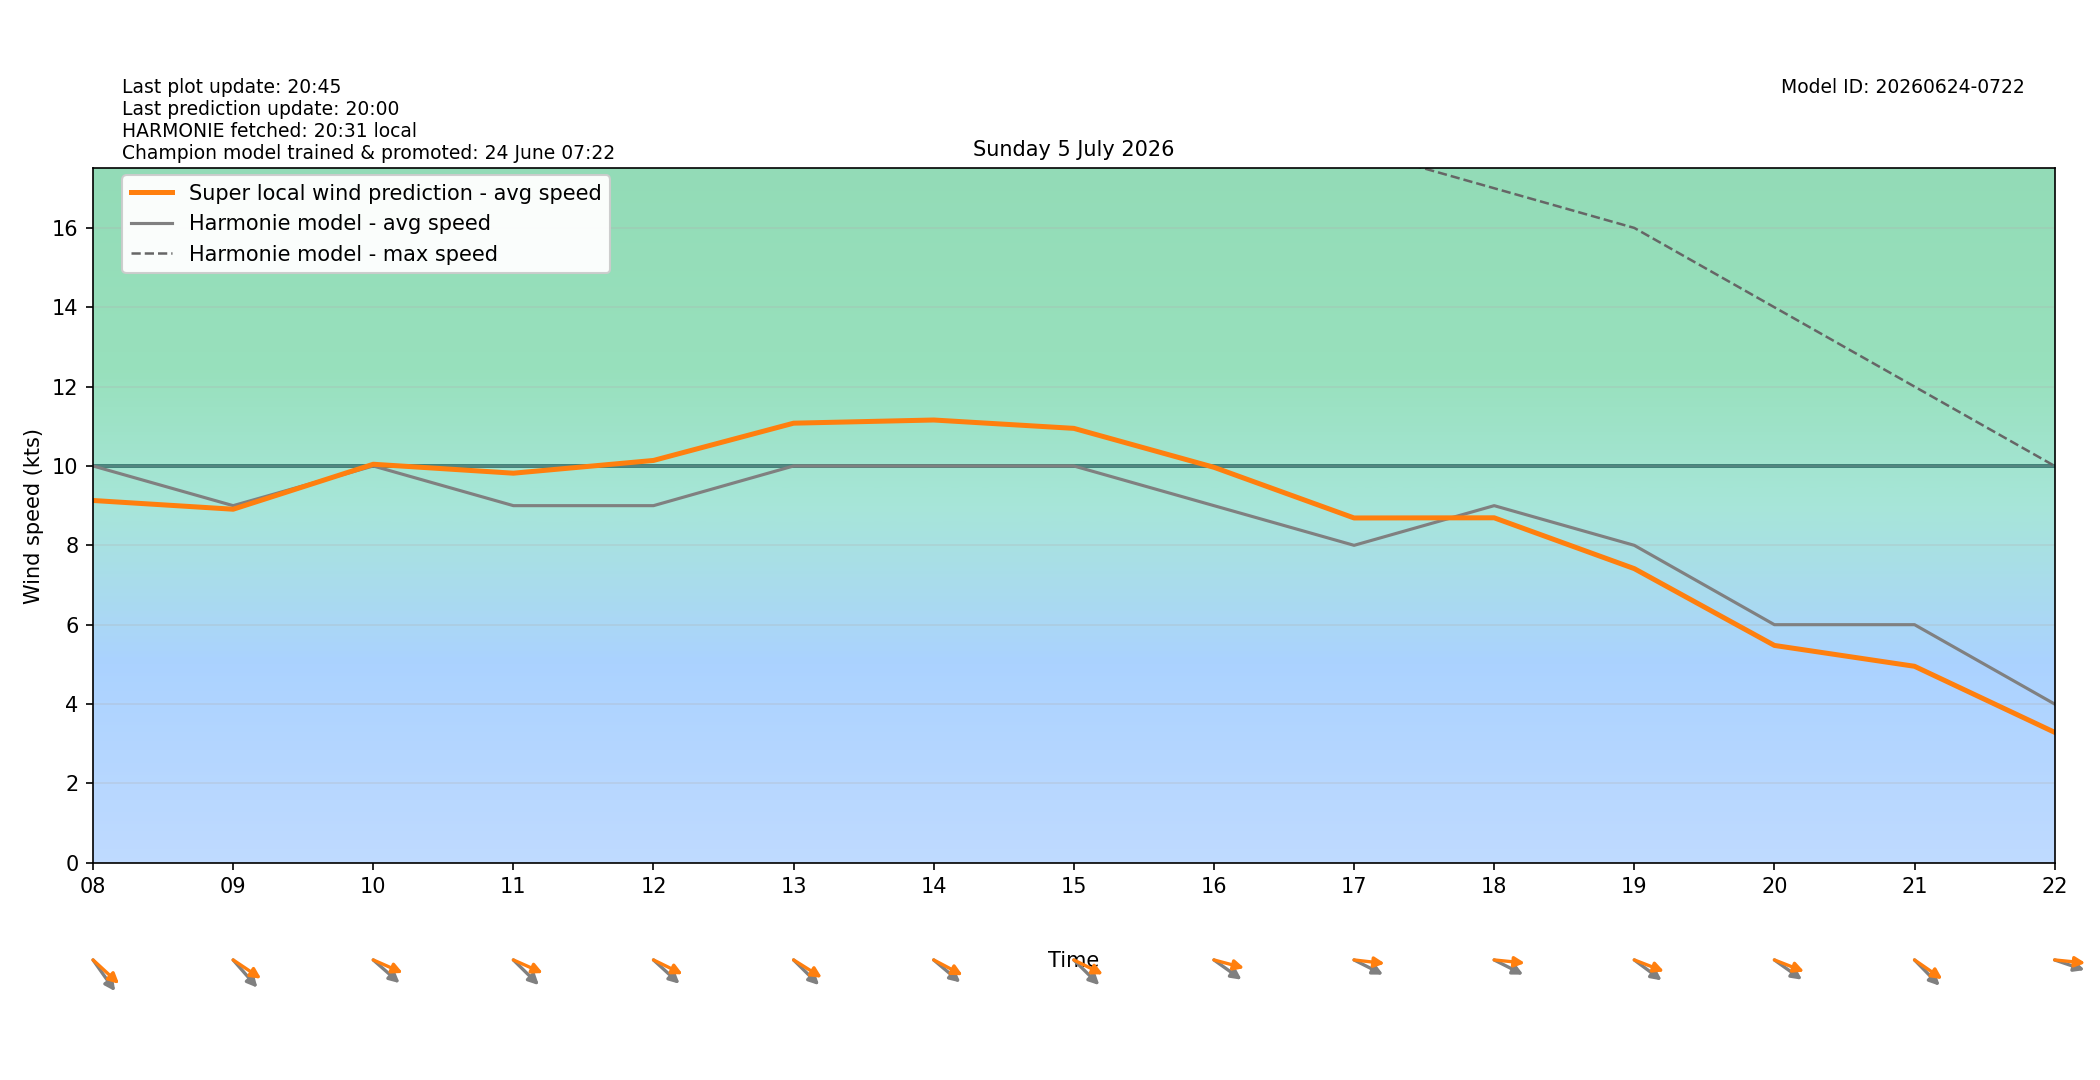

The table this chart was drawn from, first rows:
target_time_utc, target_time_local, hour_utc, hour_local, forecast_wind_speed, forecast_wind_min, forecast_wind_max, lstm_pred_wind_speed, delta_speed_lstm_minus_forecast, forecast_wind_dir_deg, lstm_pred_wind_dir_deg, delta_dir_lstm_minus_forecast
2026-07-04T22:00:00Z, 2026-07-05T00:00:00+0200, 22, 00, 6.0, 6.0, 11.0, 4.457, -1.543, 242.0, 242, 0.0439
2026-07-04T23:00:00Z, 2026-07-05T01:00:00+0200, 23, 01, 6.0, 6.0, 10.0, 4.402, -1.598, 242.0, 237.1, -4.874
2026-07-05T00:00:00Z, 2026-07-05T02:00:00+0200, 00, 02, 6.0, 6.0, 10.0, 4.595, -1.405, 260.0, 254.5, -5.474
2026-07-05T01:00:00Z, 2026-07-05T03:00:00+0200, 01, 03, 6.0, 6.0, 10.0, 4.786, -1.214, 281.0, 277.1, -3.863
2026-07-05T02:00:00Z, 2026-07-05T04:00:00+0200, 02, 04, 7.0, 7.0, 12.0, 5.611, -1.389, 304.0, 296.4, -7.579
2026-07-05T03:00:00Z, 2026-07-05T05:00:00+0200, 03, 05, 8.0, 8.0, 15.0, 6.688, -1.312, 302.0, 292.4, -9.643
2026-07-05T04:00:00Z, 2026-07-05T06:00:00+0200, 04, 06, 10.0, 10.0, 18.0, 8.484, -1.516, 310.0, 298.7, -11.27
2026-07-05T05:00:00Z, 2026-07-05T07:00:00+0200, 05, 07, 11.0, 11.0, 19.0, 9.261, -1.739, 322.0, 311.1, -10.86
2026-07-05T06:00:00Z, 2026-07-05T08:00:00+0200, 06, 08, 10.0, 10.0, 19.0, 9.13, -0.8698, 314.0, 302.2, -11.85
2026-07-05T07:00:00Z, 2026-07-05T09:00:00+0200, 07, 09, 9.0, 9.0, 18.0, 8.91, -0.09002, 308.0, 294.6, -13.43
2026-07-05T08:00:00Z, 2026-07-05T10:00:00+0200, 08, 10, 10.0, 10.0, 18.0, 10.04, 0.04356, 301.0, 286.7, -14.29
2026-07-05T09:00:00Z, 2026-07-05T11:00:00+0200, 09, 11, 9.0, 9.0, 18.0, 9.818, 0.8179, 304.0, 286.9, -17.14
2026-07-05T10:00:00Z, 2026-07-05T12:00:00+0200, 10, 12, 9.0, 9.0, 18.0, 10.14, 1.139, 302.0, 288.4, -13.55
2026-07-05T11:00:00Z, 2026-07-05T13:00:00+0200, 11, 13, 10.0, 10.0, 19.0, 11.08, 1.079, 304.0, 293.2, -10.81
2026-07-05T12:00:00Z, 2026-07-05T14:00:00+0200, 12, 14, 10.0, 10.0, 19.0, 11.16, 1.159, 300.0, 289.8, -10.2
2026-07-05T13:00:00Z, 2026-07-05T15:00:00+0200, 13, 15, 10.0, 10.0, 19.0, 10.95, 0.9479, 304.0, 288.6, -15.36
2026-07-05T14:00:00Z, 2026-07-05T16:00:00+0200, 14, 16, 9.0, 9.0, 19.0, 9.967, 0.9669, 296.0, 280.3, -15.67
2026-07-05T15:00:00Z, 2026-07-05T17:00:00+0200, 15, 17, 8.0, 8.0, 18.0, 8.69, 0.6896, 289.0, 274.5, -14.48
2026-07-05T16:00:00Z, 2026-07-05T18:00:00+0200, 16, 18, 9.0, 9.0, 17.0, 8.694, -0.3062, 289.0, 273.9, -15.07
2026-07-05T17:00:00Z, 2026-07-05T19:00:00+0200, 17, 19, 8.0, 8.0, 16.0, 7.413, -0.5875, 297.0, 284.8, -12.23
2026-07-05T18:00:00Z, 2026-07-05T20:00:00+0200, 18, 20, 6.0, 6.0, 14.0, 5.477, -0.5232, 296.0, 284.9, -11.05
2026-07-05T19:00:00Z, 2026-07-05T21:00:00+0200, 19, 21, 6.0, 6.0, 12.0, 4.951, -1.049, 305.0, 295.2, -9.775
2026-07-05T20:00:00Z, 2026-07-05T22:00:00+0200, 20, 22, 4.0, 4.0, 10.0, 3.287, -0.7132, 283.0, 273.9, -9.13
2026-07-05T21:00:00Z, 2026-07-05T23:00:00+0200, 21, 23, 3.0, 3.0, 7.0, 2.272, -0.728, 260.0, 250.4, -9.612
